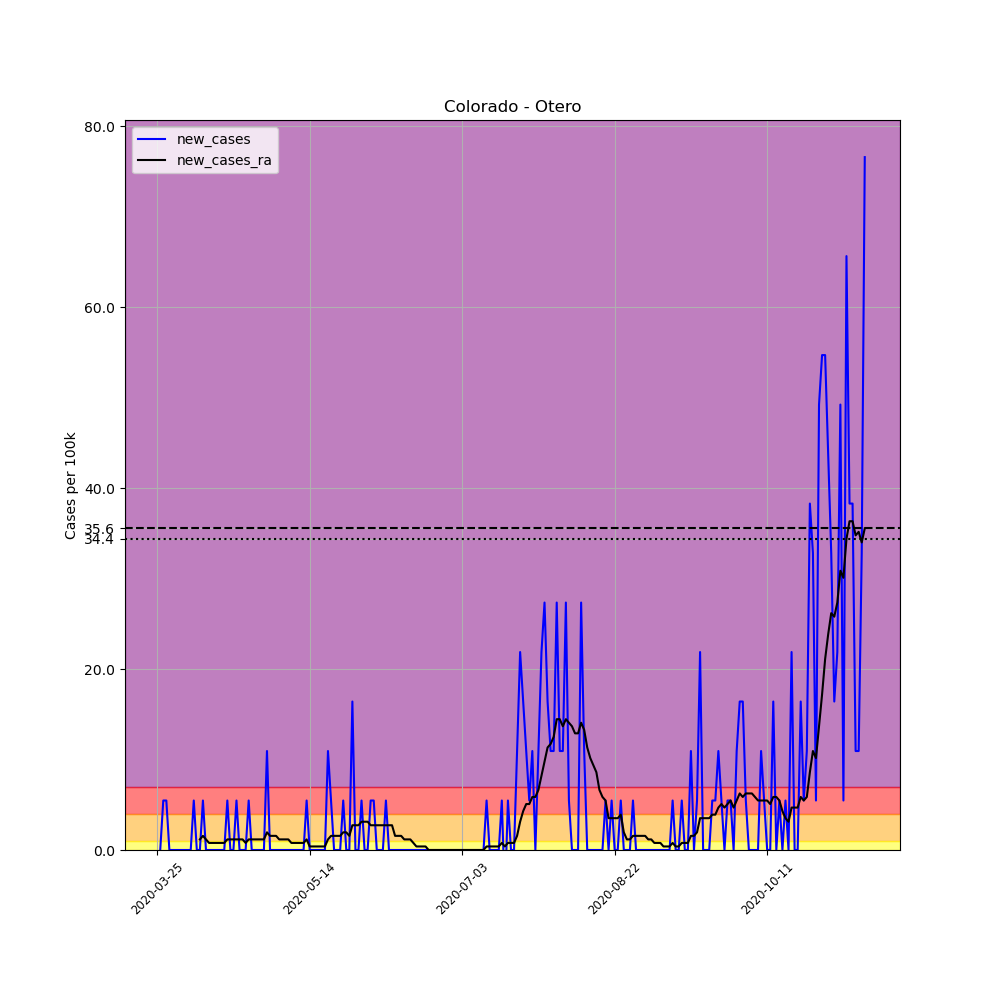

The table this chart was drawn from, first rows:
, date, county, state, fips, cases, deaths, COUNTY, STNAME, CTYNAME, POPESTIMATE2019, per_100k, new_cases, new_cases_ra
324261, 2020-03-25, Otero, Colorado, 8089, 1, 0, 89, Colorado, Otero, 18278, 5.471, , 
324262, 2020-03-26, Otero, Colorado, 8089, 1, 0, 89, Colorado, Otero, 18278, 5.471, 0.0, 
324263, 2020-03-27, Otero, Colorado, 8089, 2, 0, 89, Colorado, Otero, 18278, 10.94, 5.471, 
324264, 2020-03-28, Otero, Colorado, 8089, 3, 0, 89, Colorado, Otero, 18278, 16.41, 5.471, 
324265, 2020-03-29, Otero, Colorado, 8089, 3, 0, 89, Colorado, Otero, 18278, 16.41, 0.0, 
324266, 2020-03-30, Otero, Colorado, 8089, 3, 0, 89, Colorado, Otero, 18278, 16.41, 0.0, 
324267, 2020-03-31, Otero, Colorado, 8089, 3, 0, 89, Colorado, Otero, 18278, 16.41, 0.0, 
324268, 2020-04-01, Otero, Colorado, 8089, 3, 0, 89, Colorado, Otero, 18278, 16.41, 0.0, 
324269, 2020-04-02, Otero, Colorado, 8089, 3, 0, 89, Colorado, Otero, 18278, 16.41, 0.0, 
324270, 2020-04-03, Otero, Colorado, 8089, 3, 0, 89, Colorado, Otero, 18278, 16.41, 0.0, 
324271, 2020-04-04, Otero, Colorado, 8089, 3, 0, 89, Colorado, Otero, 18278, 16.41, 0.0, 
324272, 2020-04-05, Otero, Colorado, 8089, 3, 0, 89, Colorado, Otero, 18278, 16.41, 0.0, 
324273, 2020-04-06, Otero, Colorado, 8089, 4, 0, 89, Colorado, Otero, 18278, 21.88, 5.471, 
324274, 2020-04-07, Otero, Colorado, 8089, 4, 0, 89, Colorado, Otero, 18278, 21.88, 0.0, 
324275, 2020-04-08, Otero, Colorado, 8089, 4, 0, 89, Colorado, Otero, 18278, 21.88, 0.0, 1.172
324276, 2020-04-09, Otero, Colorado, 8089, 5, 0, 89, Colorado, Otero, 18278, 27.36, 5.471, 1.563
324277, 2020-04-10, Otero, Colorado, 8089, 5, 0, 89, Colorado, Otero, 18278, 27.36, 0.0, 1.172
324278, 2020-04-11, Otero, Colorado, 8089, 5, 0, 89, Colorado, Otero, 18278, 27.36, 0.0, 0.7816
324279, 2020-04-12, Otero, Colorado, 8089, 5, 0, 89, Colorado, Otero, 18278, 27.36, 0.0, 0.7816
324280, 2020-04-13, Otero, Colorado, 8089, 5, 0, 89, Colorado, Otero, 18278, 27.36, 0.0, 0.7816
324281, 2020-04-14, Otero, Colorado, 8089, 5, 0, 89, Colorado, Otero, 18278, 27.36, 0.0, 0.7816
324282, 2020-04-15, Otero, Colorado, 8089, 5, 0, 89, Colorado, Otero, 18278, 27.36, 0.0, 0.7816
324283, 2020-04-16, Otero, Colorado, 8089, 5, 0, 89, Colorado, Otero, 18278, 27.36, 0.0, 0.7816
324284, 2020-04-17, Otero, Colorado, 8089, 6, 0, 89, Colorado, Otero, 18278, 32.83, 5.471, 1.172
324285, 2020-04-18, Otero, Colorado, 8089, 6, 0, 89, Colorado, Otero, 18278, 32.83, 0.0, 1.172
324286, 2020-04-19, Otero, Colorado, 8089, 6, 0, 89, Colorado, Otero, 18278, 32.83, 0.0, 1.172
324287, 2020-04-20, Otero, Colorado, 8089, 7, 0, 89, Colorado, Otero, 18278, 38.3, 5.471, 1.172
324288, 2020-04-21, Otero, Colorado, 8089, 7, 0, 89, Colorado, Otero, 18278, 38.3, 0.0, 1.172
324289, 2020-04-22, Otero, Colorado, 8089, 7, 0, 89, Colorado, Otero, 18278, 38.3, 0.0, 1.172
324290, 2020-04-23, Otero, Colorado, 8089, 7, 0, 89, Colorado, Otero, 18278, 38.3, 0.0, 0.7816
324291, 2020-04-24, Otero, Colorado, 8089, 8, 1, 89, Colorado, Otero, 18278, 43.77, 5.471, 1.172
324292, 2020-04-25, Otero, Colorado, 8089, 8, 1, 89, Colorado, Otero, 18278, 43.77, 0.0, 1.172
324293, 2020-04-26, Otero, Colorado, 8089, 8, 1, 89, Colorado, Otero, 18278, 43.77, 0.0, 1.172
324294, 2020-04-27, Otero, Colorado, 8089, 8, 1, 89, Colorado, Otero, 18278, 43.77, 0.0, 1.172
324295, 2020-04-28, Otero, Colorado, 8089, 8, 1, 89, Colorado, Otero, 18278, 43.77, 0.0, 1.172
324296, 2020-04-29, Otero, Colorado, 8089, 8, 1, 89, Colorado, Otero, 18278, 43.77, 0.0, 1.172
324297, 2020-04-30, Otero, Colorado, 8089, 10, 1, 89, Colorado, Otero, 18278, 54.71, 10.94, 1.954
324298, 2020-05-01, Otero, Colorado, 8089, 10, 1, 89, Colorado, Otero, 18278, 54.71, 0.0, 1.563
324299, 2020-05-02, Otero, Colorado, 8089, 10, 1, 89, Colorado, Otero, 18278, 54.71, 0.0, 1.563
324300, 2020-05-03, Otero, Colorado, 8089, 10, 1, 89, Colorado, Otero, 18278, 54.71, 0.0, 1.563
324301, 2020-05-04, Otero, Colorado, 8089, 10, 1, 89, Colorado, Otero, 18278, 54.71, 0.0, 1.172
324302, 2020-05-05, Otero, Colorado, 8089, 10, 1, 89, Colorado, Otero, 18278, 54.71, 0.0, 1.172
324303, 2020-05-06, Otero, Colorado, 8089, 10, 1, 89, Colorado, Otero, 18278, 54.71, 0.0, 1.172
324304, 2020-05-07, Otero, Colorado, 8089, 10, 1, 89, Colorado, Otero, 18278, 54.71, 0.0, 1.172
324305, 2020-05-08, Otero, Colorado, 8089, 10, 1, 89, Colorado, Otero, 18278, 54.71, 0.0, 0.7816
324306, 2020-05-09, Otero, Colorado, 8089, 10, 1, 89, Colorado, Otero, 18278, 54.71, 0.0, 0.7816
324307, 2020-05-10, Otero, Colorado, 8089, 10, 1, 89, Colorado, Otero, 18278, 54.71, 0.0, 0.7816
324308, 2020-05-11, Otero, Colorado, 8089, 10, 1, 89, Colorado, Otero, 18278, 54.71, 0.0, 0.7816
324309, 2020-05-12, Otero, Colorado, 8089, 10, 1, 89, Colorado, Otero, 18278, 54.71, 0.0, 0.7816
324310, 2020-05-13, Otero, Colorado, 8089, 11, 1, 89, Colorado, Otero, 18278, 60.18, 5.471, 1.172
324311, 2020-05-14, Otero, Colorado, 8089, 11, 1, 89, Colorado, Otero, 18278, 60.18, 0.0, 0.3908
324312, 2020-05-15, Otero, Colorado, 8089, 11, 1, 89, Colorado, Otero, 18278, 60.18, 0.0, 0.3908
324313, 2020-05-16, Otero, Colorado, 8089, 11, 1, 89, Colorado, Otero, 18278, 60.18, 0.0, 0.3908
324314, 2020-05-17, Otero, Colorado, 8089, 11, 1, 89, Colorado, Otero, 18278, 60.18, 0.0, 0.3908
324315, 2020-05-18, Otero, Colorado, 8089, 11, 1, 89, Colorado, Otero, 18278, 60.18, 0.0, 0.3908
324316, 2020-05-19, Otero, Colorado, 8089, 11, 1, 89, Colorado, Otero, 18278, 60.18, 0.0, 0.3908
324317, 2020-05-20, Otero, Colorado, 8089, 13, 1, 89, Colorado, Otero, 18278, 71.12, 10.94, 1.172
324318, 2020-05-21, Otero, Colorado, 8089, 14, 1, 89, Colorado, Otero, 18278, 76.59, 5.471, 1.563
324319, 2020-05-22, Otero, Colorado, 8089, 14, 1, 89, Colorado, Otero, 18278, 76.59, 0.0, 1.563
324320, 2020-05-23, Otero, Colorado, 8089, 14, 1, 89, Colorado, Otero, 18278, 76.59, 0.0, 1.563
... 173 more rows
